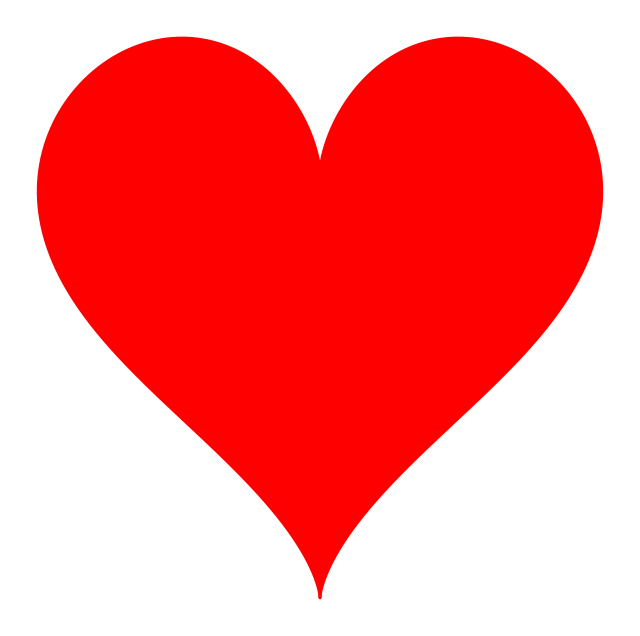

Source code (Python):
# -*- coding: utf-8 -*-

import numpy as np
import matplotlib.pyplot as plt
import math


# 设置X,Y轴的数值
# 一种心形线的表达方式
# x = 16*(sin(t))**3
# y = 13*cos(t)-5*cos(2*t)-2*cos(3*t)-cos(4*t)

t=np.linspace(0,2*math.pi,3000)
x=16*(np.sin(t))**3
y=13*np.cos(t)-5*np.cos(2*t)-2*np.cos(3*t)-np.cos(4*t)

# 创建绘图对象
plt.figure(figsize=(8,8))

# 在当前绘图对象进行绘图（两个参数是x,y轴的数据）
plt.plot(x,y,color="red",linewidth=2)

# 关闭坐标轴（也没有四边外框，仅有图像）
plt.axis('off')

# 关闭坐标刻度（但还有四条边框）
#plt.xticks([])
#plt.yticks([])

# 填充红色
plt.fill(x,y,'red')

# 提示：要先保存，再显示。顺序反了，会只得到一张空白图片
# 保存图片
# .png文件能实现背景透明
#plt.savefig("plot.png",dpi=300,bbox_inches='tight', transparent=True)
plt.savefig("plot.png",dpi=300)


# 显示图
plt.show()